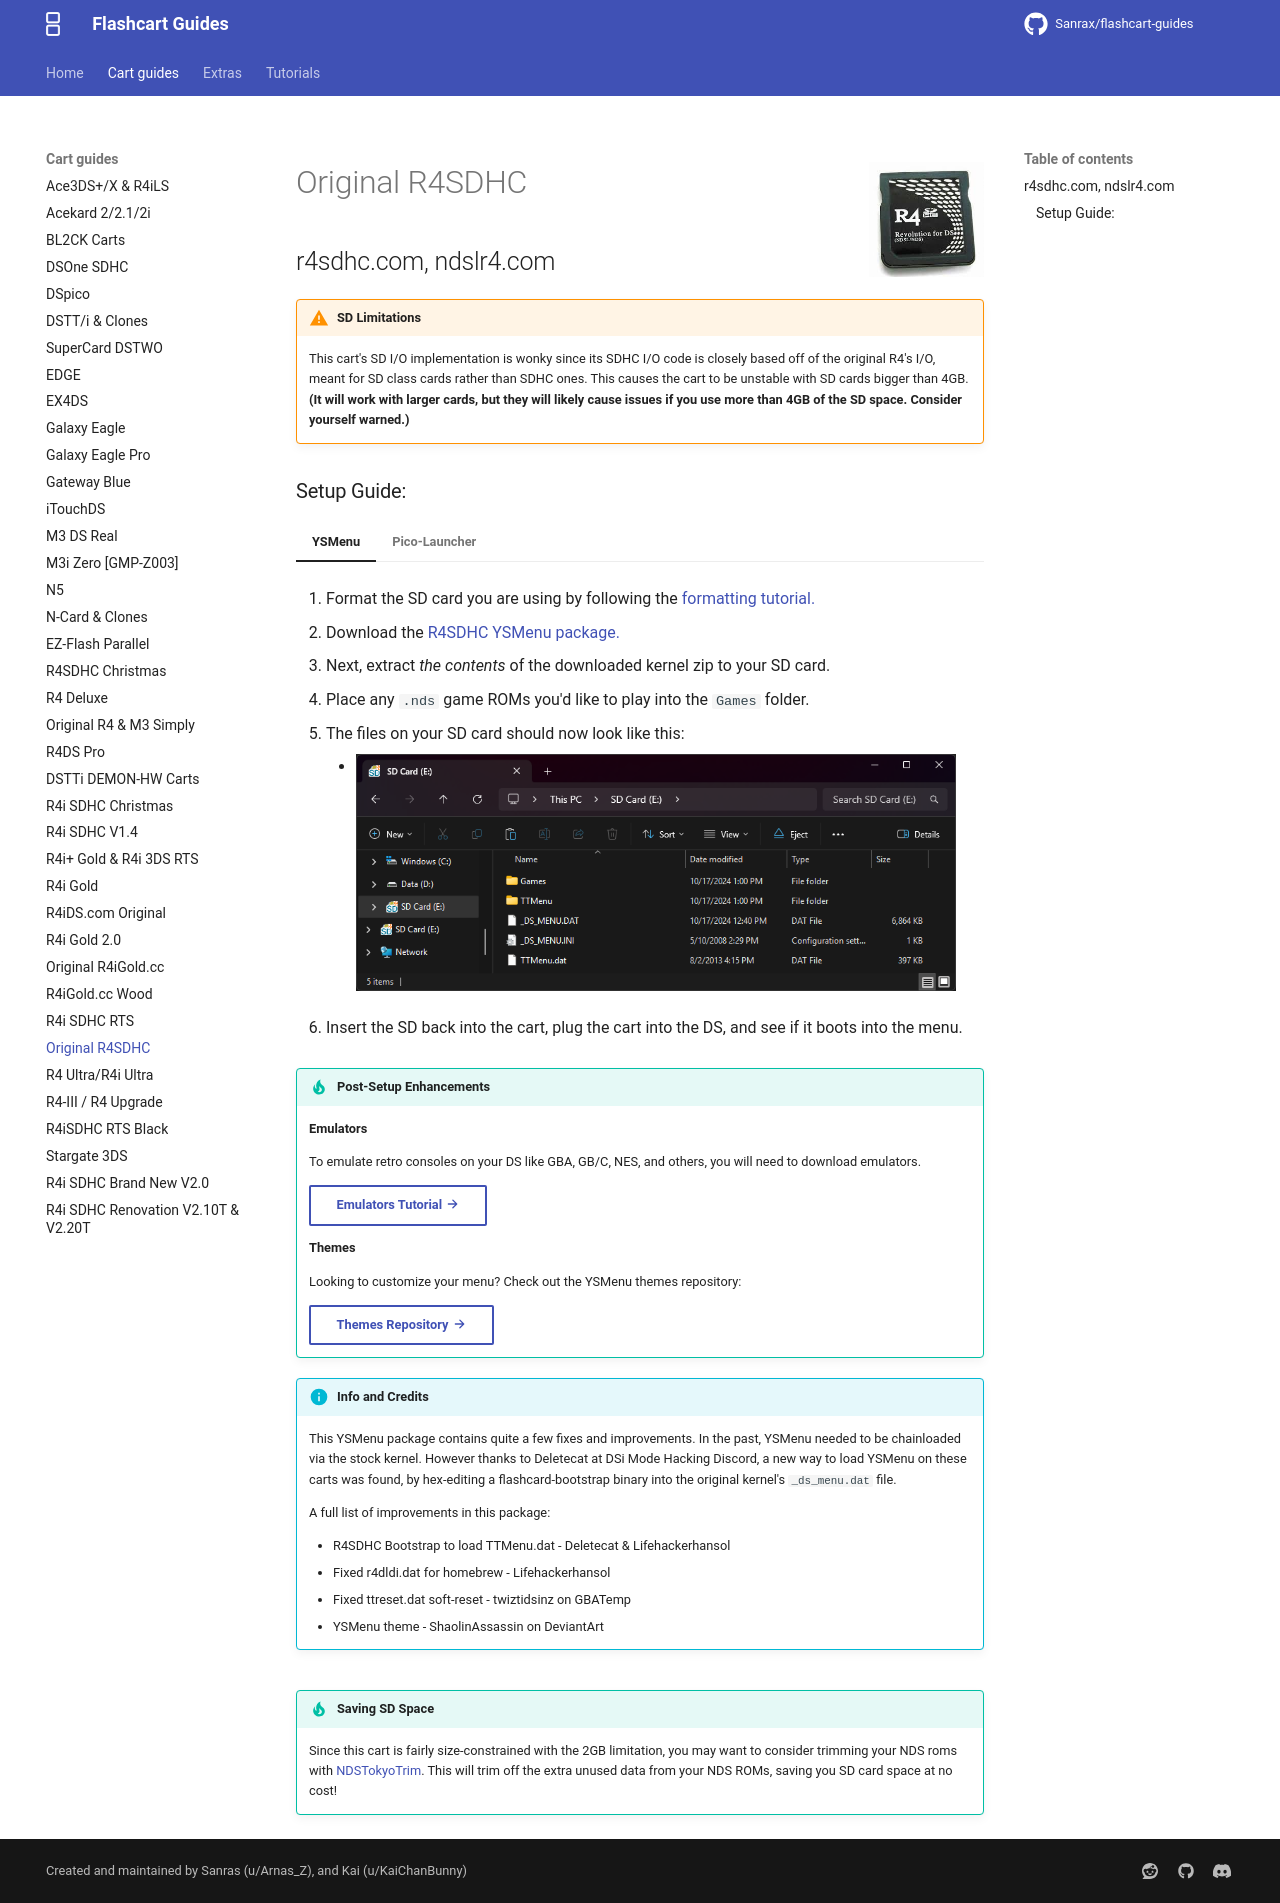

repository: nandobecerraortiz/flashcart-guides · page: cart-guides/r4sdhc/index.html · generator: mkdocs

---
title: Original R4SDHC
---

![Original R4SDHC](../images/r4sdhc.png){ align=right width="115"}
# Original R4SDHC
## r4sdhc.com, ndslr4.com

!!! warning "SD Limitations"

    This cart's SD I/O implementation is wonky since its SDHC I/O code is closely based off of the original R4's I/O, meant for SD class cards rather than SDHC ones. This causes the cart to be unstable with SD cards bigger than 4GB. **(It will work with larger cards, but they will likely cause issues if you use more than 4GB of the SD space. Consider yourself warned.)**

### Setup Guide:

=== "YSMenu"

    1. Format the SD card you are using by following the [formatting tutorial.](../tutorials/formatting.md){target="_blank"}
    
    1. Download the [R4SDHC YSMenu package.](https://github.com/Sanrax/YSMenu-Custom-Packages/releases/download/v7.06/R4SDHC_YSMenu_7.06.zip)
    
    1. Next, extract *the contents* of the downloaded kernel zip to your SD card.
    
    1. Place any `.nds` game ROMs you'd like to play into the `Games` folder.
    
    1. The files on your SD card should now look like this:
    
        - ![R4SDHC](../images/SD_Files/R4SDHC/R4SDHC.png){ align=left width="600"}
    
    1. Insert the SD back into the cart, plug the cart into the DS, and see if it boots into the menu.
    
    !!! tip "Post-Setup Enhancements"
    
        **Emulators**
        
        To emulate retro consoles on your DS like GBA, GB/C, NES, and others, you will need to download emulators.
        
        [Emulators Tutorial :octicons-arrow-right-16:](../tutorials/emulators.md){ .md-button }
        
        **Themes**
        
        Looking to customize your menu? Check out the YSMenu themes repository:
        
        [Themes Repository :octicons-arrow-right-16:](https://themes.flashcarts.net/ysmenu/){ .md-button }
    
    !!! info "Info and Credits"
    
        This YSMenu package contains quite a few fixes and improvements. In the past, YSMenu needed to be chainloaded via the stock kernel. However thanks to Deletecat at DSi Mode Hacking Discord, a new way to load YSMenu on these carts was found, by hex-editing a flashcard-bootstrap binary into the original kernel's `_ds_menu.dat` file.
        
        A full list of improvements in this package:
        
        - R4SDHC Bootstrap to load TTMenu.dat - Deletecat & Lifehackerhansol
        - Fixed r4dldi.dat for homebrew - Lifehackerhansol
        - Fixed ttreset.dat soft-reset - twiztidsinz on GBATemp
        - YSMenu theme - ShaolinAssassin on DeviantArt

=== "Pico-Launcher"

    !!! note "Kernel Info"

        Pico-Launcher is the game menu for the DSpico (an open source DS flashcart by the LNH team) and other supported carts. Combined with Pico-Loader, it can be used as a full kernel, and supports almost all retail DS games. It features a material-inspired user interface, and an extremely fast loader.

    ??? warning "Soft-Reset Not Supported"

        Note that Pico-Launcher/Loader currently does not support soft-resetting to the game menu. If this is important to you, consider using WoodR4.

    1. Format the SD card you are using by following the [formatting tutorial.](../tutorials/formatting.md){target="_blank"}

    1. Download the latest [Pico Package for Original R4.](https://mirrors.flashcarts.net/pico-builds/pico_package_R4.zip)
        - <small>Currently updated to Pico-Launcher `{{pico_versions.launcher}}` and Pico-Loader `{{pico_versions.loader}}`</small>

    1. Extract the `pico_package_R4.zip` file with [7-Zip](https://www.7-zip.org/), or your native file manager app.

    1. From within the extracted files, copy the following files/folders to your SD card root:

        - `_pico` folder

        - `_picoboot.nds`

    1. Download the [R4SDHC Miniboot package](../assets/R4SDHC_pico_miniboot.zip).

    1. Extract the `R4SDHC_pico_miniboot.zip` file, then copy both files (`_DS_MENU.DAT` and `_DS_MENU.INI`) into the root of your SD card.
    
    1. If you'd like to be able to use cheats on your games, download a [cheat database.](https://gbatemp.net/threads/deadskullzjrs-nds-i-cheat-databases.488711){target="_blank"}
    
    1. You will need the `usrcheat.dat` file from the download link in the post. Copy this file into the `_pico` folder on your SD card.

    1. Create a `Games` folder in your SD card root, and place any `.nds` game ROMs you'd like to play inside.
    
    1. The files on your SD card should now look like this:
    
        - ![R4SDHC](../images/SD_Files/R4SDHC/R4SDHC_pico.png){ align=left width="600"}
    
    1. Insert the SD card back into your cart, plug the cart into your DS, and see if it boots into the menu.

    !!! tip "Post-Setup Enhancements"

        **Emulators**
        
        To emulate retro consoles like GBA, GB/C, NES, and others, you will need to add emulators and configure their file associations for Pico-Launcher to display retro ROMs in the menu.
        
        [Emulators Tutorial :octicons-arrow-right-16:](../tutorials/emulators-pico.md){ .md-button }
        
        **Game Covers**
        
        Pico-Launcher supports showing game covers in cover flow layout mode, and on the top screen in icons mode. You will need to add cover images to your SD card to use this feature.
        
        [PicoCover :octicons-arrow-right-16:](https://scaletta.github.io/PicoCover/){ .md-button }
        [TwilightBoxart :octicons-arrow-right-16:](https://twilightboxart.com/){ .md-button }
        [PicoDex :octicons-arrow-right-16:](https://rasalopa.github.io/picodex/){ .md-button }
        
        To create your own custom covers for Pico-Launcher, check out the cover creator. Save each cover in the `_pico/covers/user` folder on your SD card, named after its ROM file plus `.bmp` (for example, `MyGame.nds.bmp`).
        
        [Cover Creator :octicons-arrow-right-16:](https://tasken.github.io/banner-maker/#cover){ .md-button }
        
        **Themes**
        
        Looking to customize your DSpico interface? Check out the Pico themes repository:
        
        [Themes Repository :octicons-arrow-right-16:](https://themes.flashcarts.net/pico/){ .md-button }
        
        To create your own custom themes for Pico-Launcher, check out the themes creator:
        
        [Themes Creator :octicons-arrow-right-16:](https://santiagovalencia109.github.io/pl-Theme-Creator/){ .md-button }

!!! tip "Saving SD Space"

    Since this cart is fairly size-constrained with the 2GB limitation, you may want to consider trimming your NDS roms with [NDSTokyoTrim](https://www.gamebrew.org/wiki/NDSTokyoTrim). This will trim off the extra unused data from your NDS ROMs, saving you SD card space at no cost!
